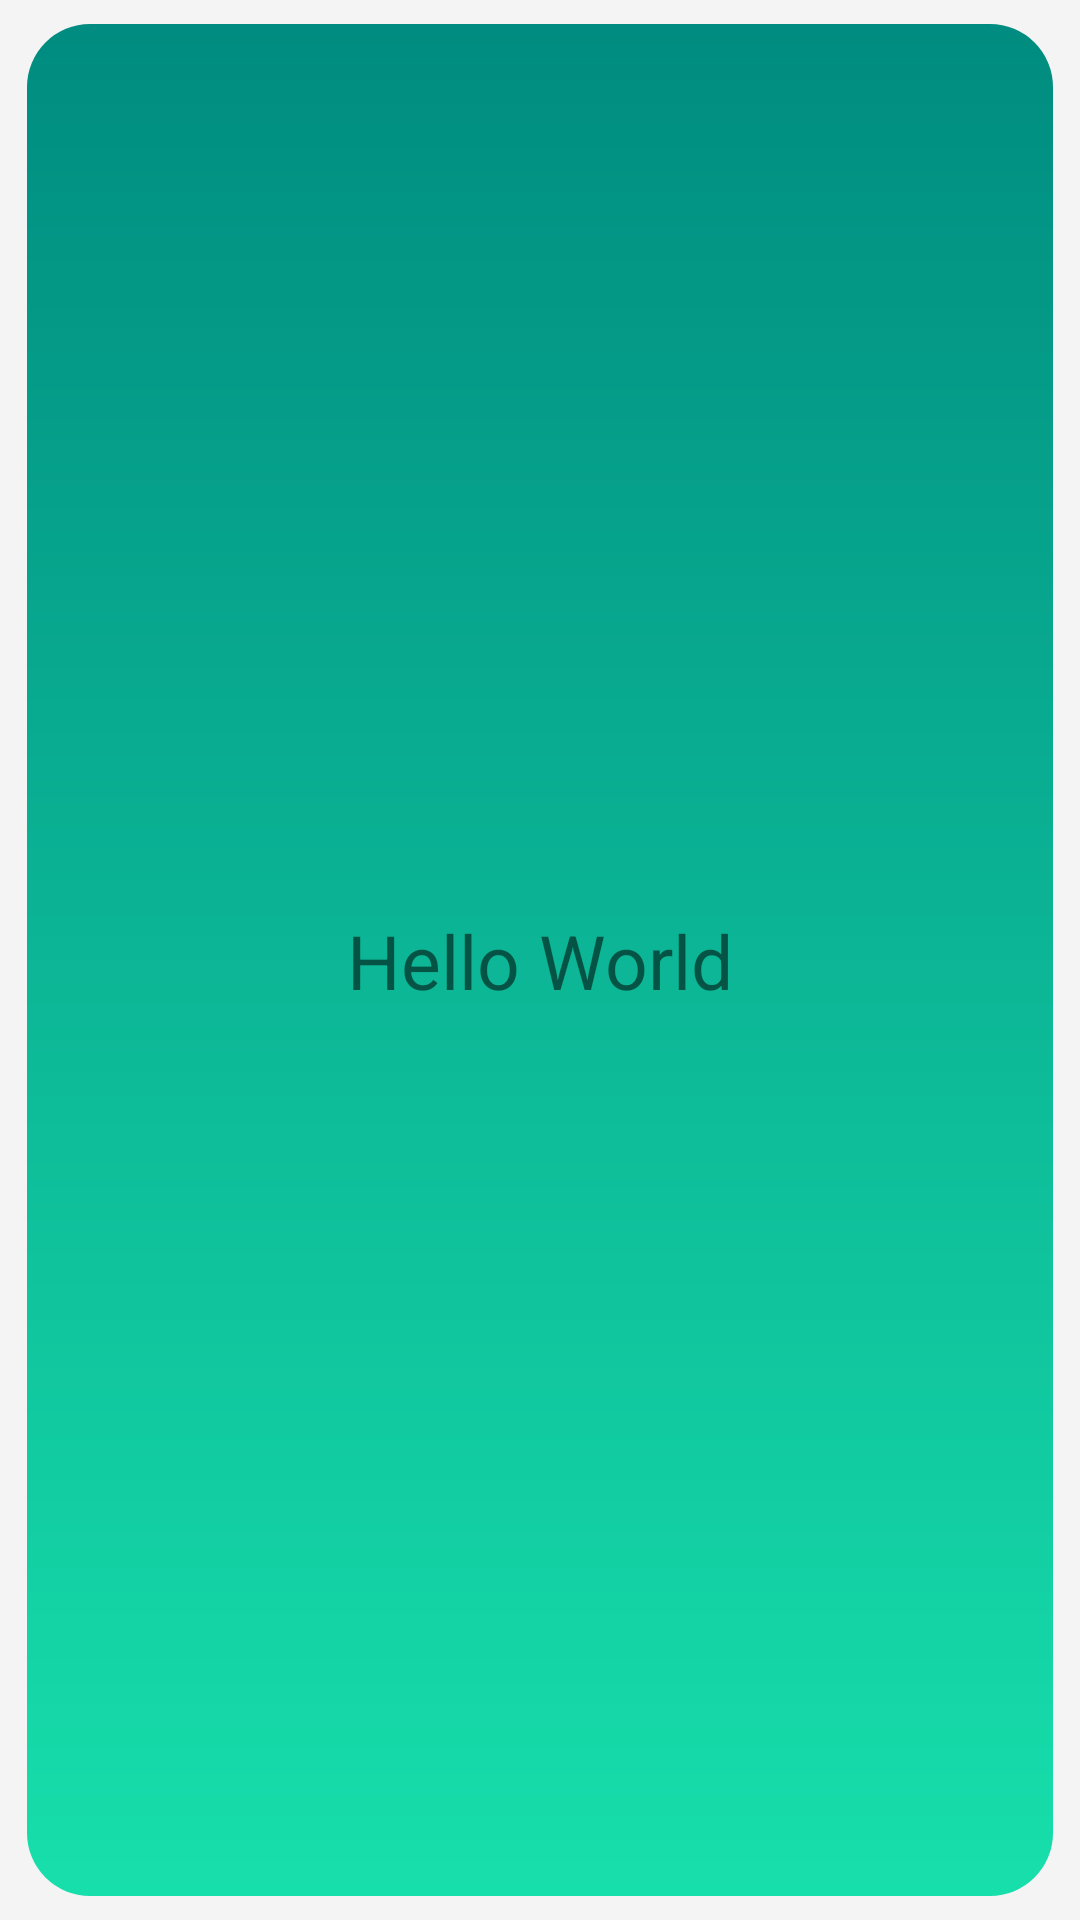

The Android layout XML behind this screen, and the referenced resources:
<!-- AndroidManifest.xml: application theme Theme.BaseRecyclerViewAdapter -->
<!-- res/layout/recycler_item_multiple_a.xml -->
<?xml version="1.0" encoding="utf-8"?>
<androidx.constraintlayout.widget.ConstraintLayout xmlns:android="http://schemas.android.com/apk/res/android"
    xmlns:app="http://schemas.android.com/apk/res-auto"
    xmlns:tools="http://schemas.android.com/tools"
    android:layout_width="match_parent"
    android:layout_height="100dp"
    android:background="#f4f4f4"
    tools:context=".multiple.MultipleListActivity">

    <View
        android:id="@+id/content"
        android:layout_width="0dp"
        android:layout_height="0dp"
        app:layout_constraintWidth_percent="0.95"
        android:layout_marginTop="8dp"
        android:layout_marginBottom="8dp"
        android:background="@drawable/shape_item"
        app:layout_constraintBottom_toBottomOf="parent"
        app:layout_constraintEnd_toEndOf="parent"
        app:layout_constraintStart_toStartOf="parent"
        app:layout_constraintTop_toTopOf="parent" />

    <TextView
        android:id="@+id/textview"
        android:layout_width="wrap_content"
        android:layout_height="wrap_content"
        android:text="Hello World"
        android:textSize="25dp"
        app:layout_constraintBottom_toBottomOf="@id/content"
        app:layout_constraintEnd_toEndOf="@id/content"
        app:layout_constraintStart_toStartOf="@id/content"
        app:layout_constraintTop_toTopOf="@id/content" />
</androidx.constraintlayout.widget.ConstraintLayout>
<!-- resources referenced by this layout -->
<resources>
  <!-- drawable shape_item (drawable) -->
  <?xml version="1.0" encoding="utf-8"?>
  <shape xmlns:android="http://schemas.android.com/apk/res/android">
      <gradient
          android:angle="45"
          android:endColor="#ff008c80"
          android:startColor="#ff17dfab"
          android:type="linear"
          android:useLevel="true" />
      <corners android:radius="21dp" />
  </shape>
  <style name="Theme.BaseRecyclerViewAdapter" parent="Theme.MaterialComponents.DayNight.DarkActionBar">
          
          <item name="colorPrimary">@color/purple_500</item>
          <item name="colorPrimaryVariant">@color/purple_700</item>
          <item name="colorOnPrimary">@color/white</item>
          
          <item name="colorSecondary">@color/teal_200</item>
          <item name="colorSecondaryVariant">@color/teal_700</item>
          <item name="colorOnSecondary">@color/black</item>
          
          <item name="android:statusBarColor" tools:targetApi="l">?attr/colorPrimaryVariant</item>
          
      </style>
  <color name="purple_500">#FF6200EE</color>
  <color name="purple_700">#FF3700B3</color>
  <color name="white">#FFFFFFFF</color>
  <color name="teal_200">#FF03DAC5</color>
  <color name="teal_700">#FF018786</color>
  <color name="black">#FF000000</color>
</resources>
